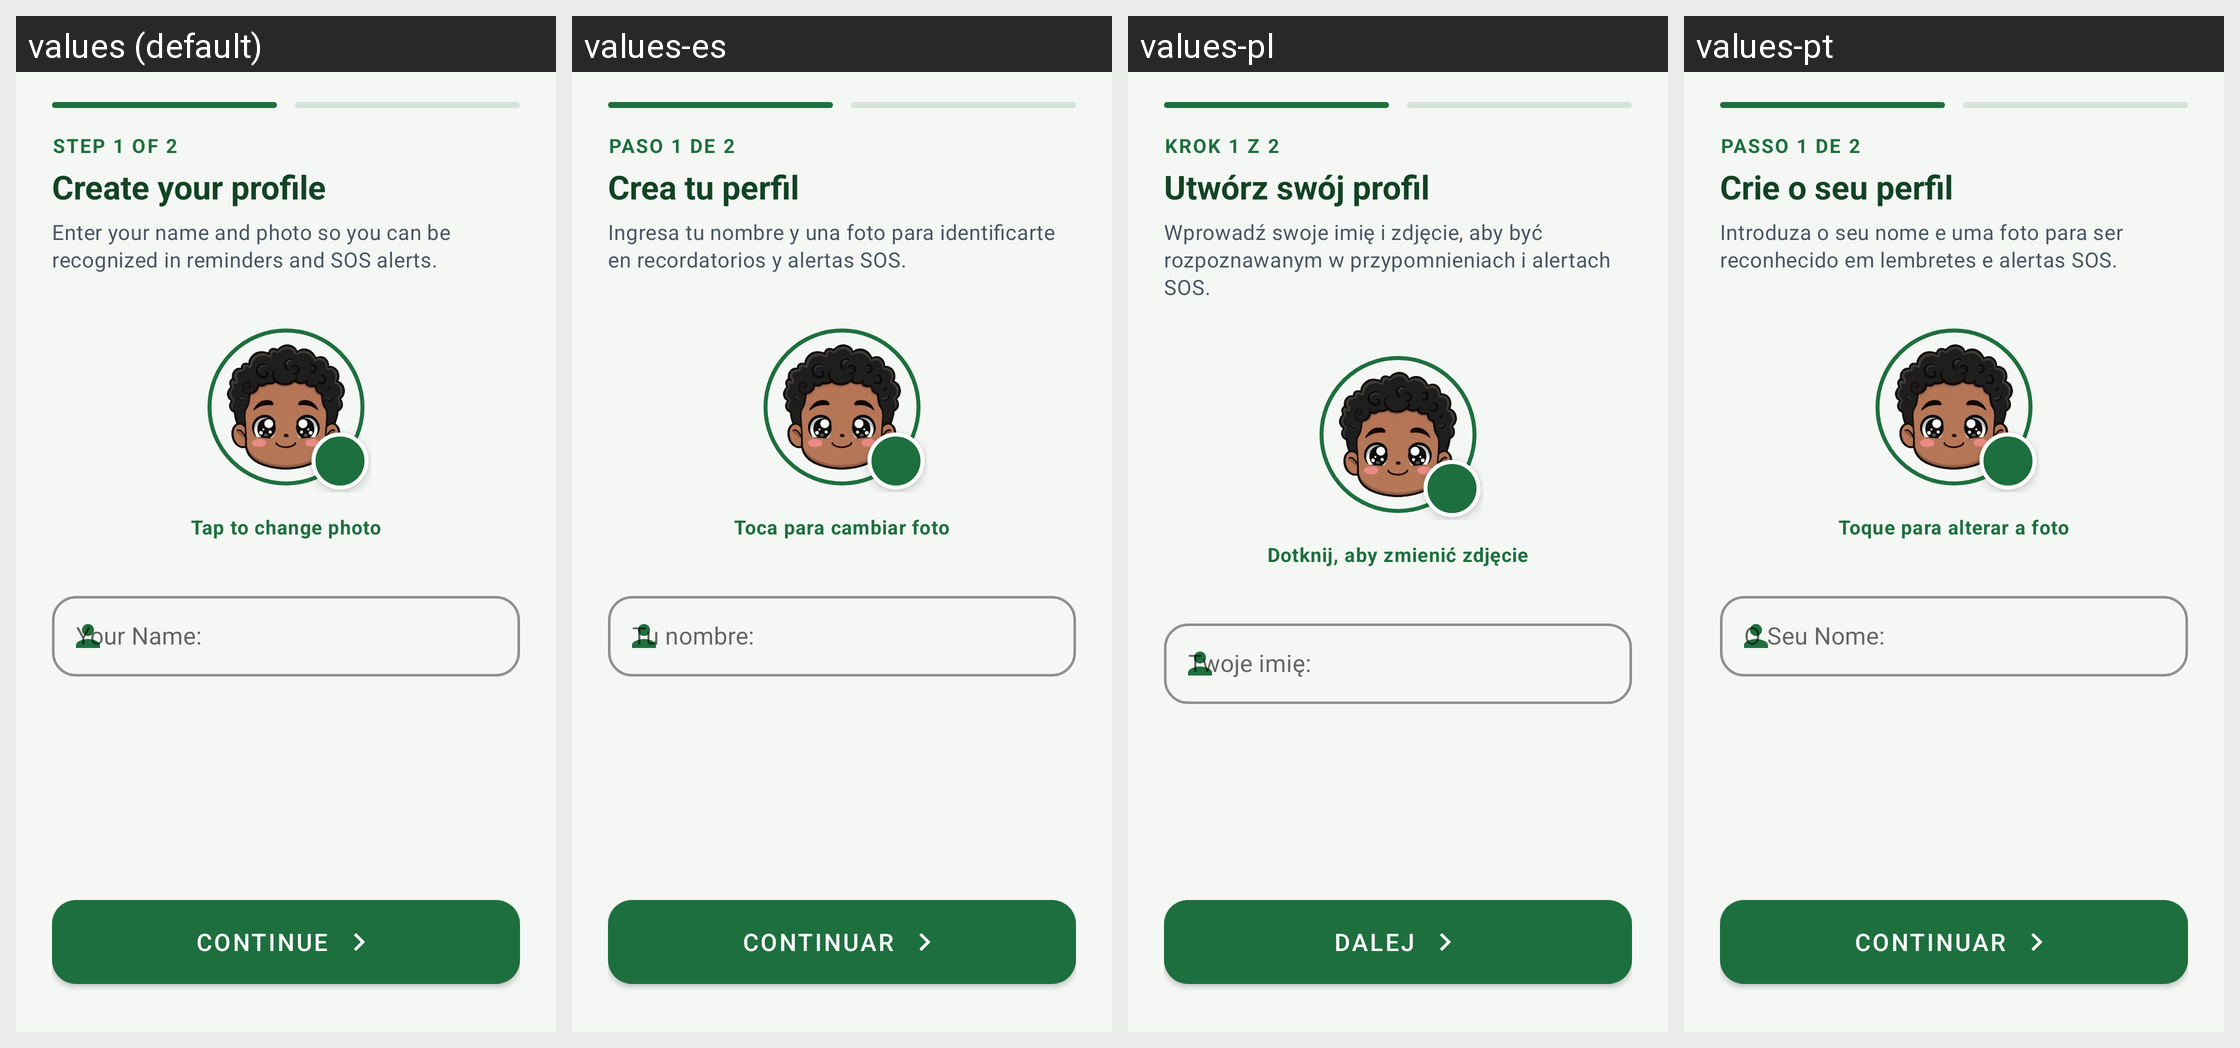

For this localized Android screen grid, give each drawn string resource with its value in every locale shown.
Android screen res/layout/fragment_onboarding_1.xml rendered under 4 locales, left to right: values (default), values-es, values-pl, values-pt. Device: Nexus 5 (rendered at 1080×1920; each locale shown at half size, 540×960, under a caption strip naming it); theme AppTheme.
Other locales in the repository, not shown: values-ar, values-bn, values-de, values-fr, values-hi, values-in, values-it, values-ja, values-ko, values-nap, values-rom, values-ru, values-scn, values-tr, values-uk, values-zh.
Strings drawn on this screen, with the default value and each locale's value (text and hints the layout hard-codes, and strings that could not be matched under every locale, appear in the picture but are not listed):

onboarding_step_1_badge
  values: STEP 1 OF 2
  values-es: PASO 1 DE 2
  values-pl: KROK 1 Z 2
  values-pt: PASSO 1 DE 2

onboarding_step_1_title
  values: Create your profile
  values-es: Crea tu perfil
  values-pl: Utwórz swój profil
  values-pt: Crie o seu perfil

onboarding_step_1_subtitle
  values: Enter your name and photo so you can be recognized in reminders and SOS alerts.
  values-es: Ingresa tu nombre y una foto para identificarte en recordatorios y alertas SOS.
  values-pl: Wprowadź swoje imię i zdjęcie, aby być rozpoznawanym w przypomnieniach i alertach SOS.
  values-pt: Introduza o seu nome e uma foto para ser reconhecido em lembretes e alertas SOS.

onboarding_change_photo_hint
  values: Tap to change photo
  values-es: Toca para cambiar foto
  values-pl: Dotknij, aby zmienić zdjęcie
  values-pt: Toque para alterar a foto

primoAvvio_sub1
  values: Your Name:
  values-es: Tu nombre:
  values-pl: Twoje imię:
  values-pt: O Seu Nome:

onboarding_btn_continue
  values: Continue
  values-es: Continuar
  values-pl: Dalej
  values-pt: Continuar
